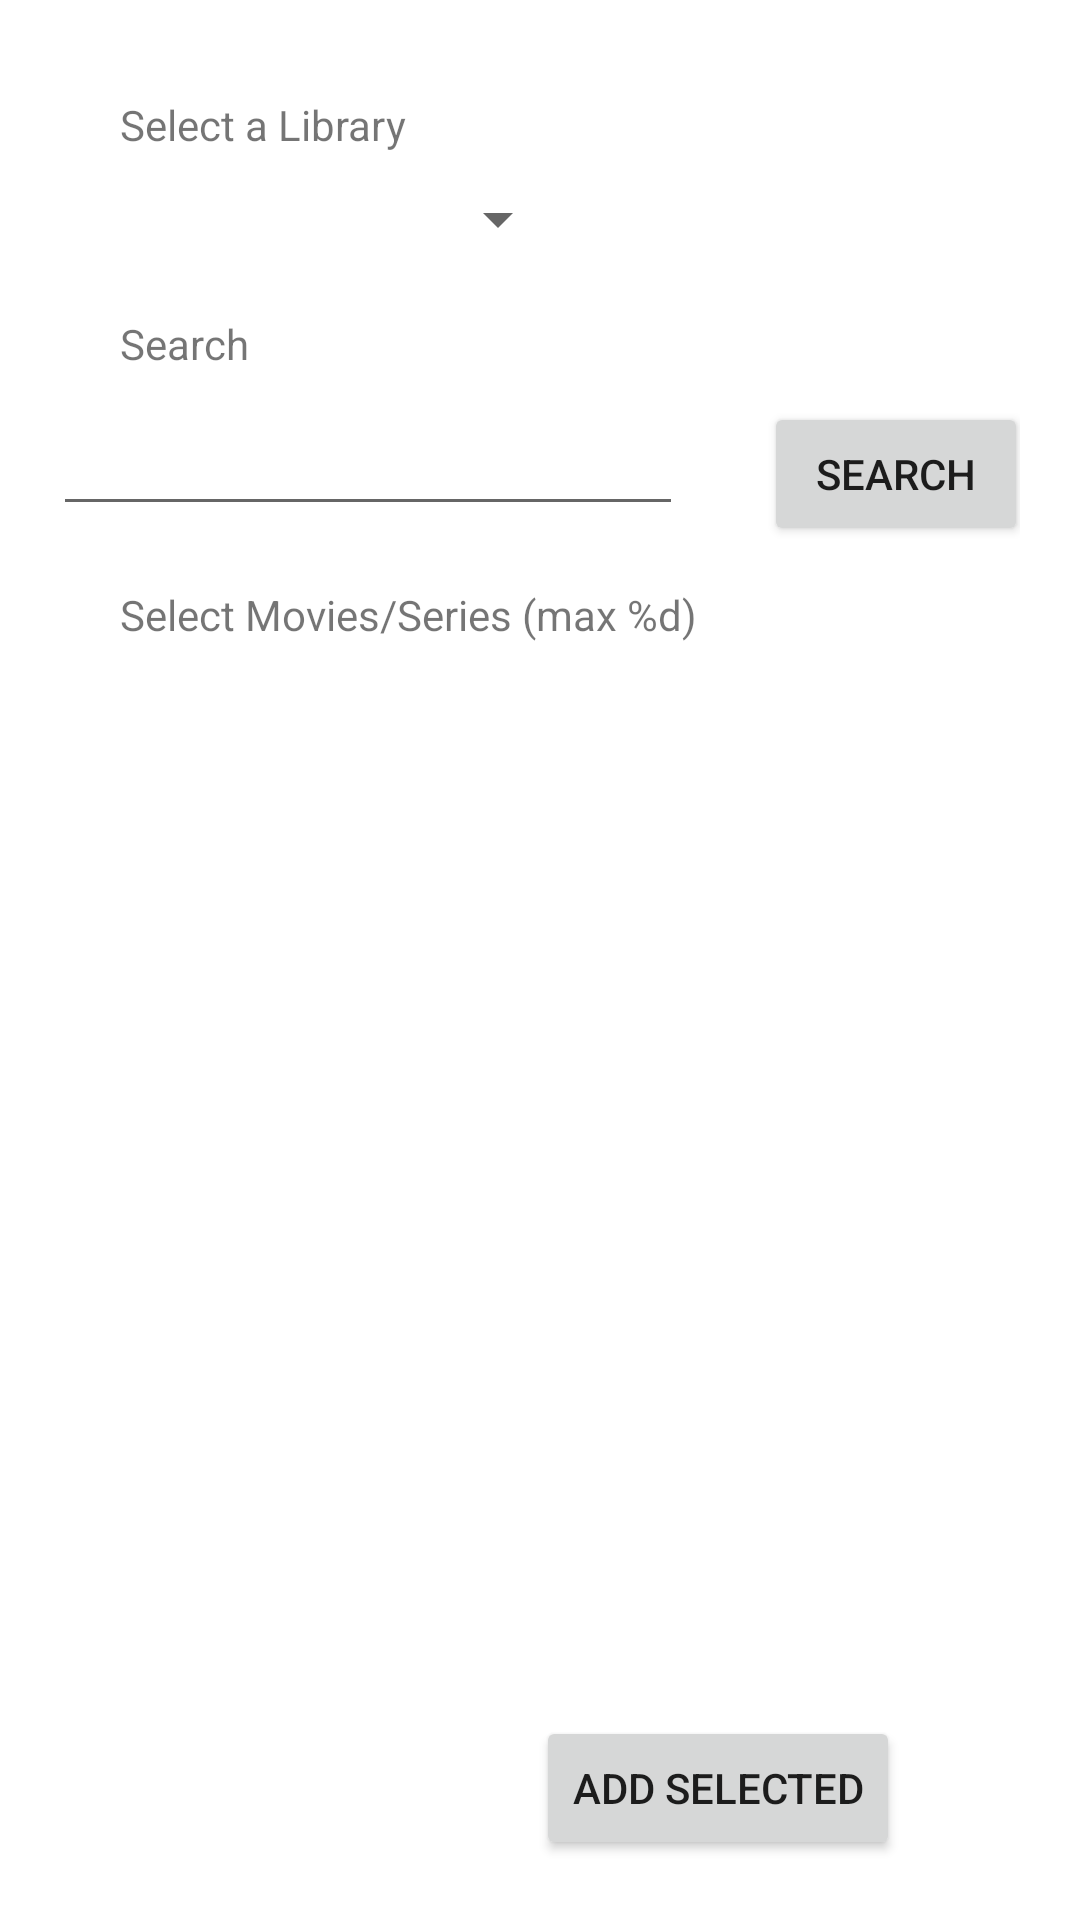

The Android layout XML behind this screen, and the referenced resources:
<!-- AndroidManifest.xml: application theme Theme.OptiMedia -->
<!-- res/layout/fragment_add_to_watch_library.xml -->
<?xml version="1.0" encoding="utf-8"?>
<androidx.constraintlayout.widget.ConstraintLayout xmlns:android="http://schemas.android.com/apk/res/android"
    xmlns:app="http://schemas.android.com/apk/res-auto"
    xmlns:tools="http://schemas.android.com/tools"
    android:layout_width="match_parent"
    android:layout_height="match_parent"
    tools:context=".ui.AddToWatchLibrary">

    <androidx.constraintlayout.widget.ConstraintLayout
        android:layout_width="0dp"
        android:layout_height="0dp"
        android:layout_marginStart="20dp"
        android:layout_marginEnd="20dp"
        app:layout_constraintBottom_toBottomOf="parent"
        app:layout_constraintEnd_toEndOf="parent"
        app:layout_constraintStart_toStartOf="parent"
        app:layout_constraintTop_toTopOf="parent">

        <TextView
            android:id="@+id/lblSelectLibrary"
            android:layout_width="wrap_content"
            android:layout_height="wrap_content"
            android:layout_marginTop="32dp"
            android:text="@string/label_SelectLibrary"
            app:layout_constraintStart_toStartOf="@+id/A02310_spinnerLib"
            app:layout_constraintTop_toTopOf="parent" />

        <Spinner
            android:id="@+id/A02310_spinnerLib"
            android:layout_width="0dp"
            android:layout_height="wrap_content"
            android:layout_marginStart="20dp"
            android:layout_marginTop="10dp"
            android:layout_marginEnd="150dp"
            app:layout_constraintEnd_toEndOf="parent"
            app:layout_constraintStart_toStartOf="parent"
            app:layout_constraintTop_toBottomOf="@+id/lblSelectLibrary" />

        <TextView
            android:id="@+id/textView6"
            android:layout_width="wrap_content"
            android:layout_height="wrap_content"
            android:layout_marginStart="20dp"
            android:layout_marginTop="20dp"
            android:text="@string/action_search"
            app:layout_constraintStart_toStartOf="parent"
            app:layout_constraintTop_toBottomOf="@+id/A02310_spinnerLib" />

        <EditText
            android:id="@+id/A02310_searchField"
            android:layout_width="wrap_content"
            android:layout_height="wrap_content"
            android:layout_marginStart="20dp"
            android:layout_marginTop="10dp"
            android:ems="10"
            android:inputType="textPersonName"
            app:layout_constraintEnd_toStartOf="@+id/A02310_SearchButton"
            app:layout_constraintHorizontal_bias="0.5"
            app:layout_constraintStart_toStartOf="parent"
            app:layout_constraintTop_toBottomOf="@+id/textView6" />

        <Button
            android:id="@+id/A02310_SearchButton"
            android:layout_width="wrap_content"
            android:layout_height="wrap_content"
            android:layout_marginStart="27dp"
            android:layout_marginEnd="20dp"
            android:text="@string/action_search"
            app:layout_constraintEnd_toEndOf="parent"
            app:layout_constraintHorizontal_bias="0.5"
            app:layout_constraintStart_toEndOf="@+id/A02310_searchField"
            app:layout_constraintTop_toTopOf="@+id/A02310_searchField" />

        <TextView
            android:id="@+id/A02310_sel_Media"
            android:layout_width="wrap_content"
            android:layout_height="wrap_content"
            android:layout_marginStart="20dp"
            android:layout_marginTop="20dp"
            android:text="@string/selectMedia"
            app:layout_constraintStart_toStartOf="parent"
            app:layout_constraintTop_toBottomOf="@+id/A02310_searchField" />

        <androidx.recyclerview.widget.RecyclerView
            android:id="@+id/A02310_RecView"
            android:layout_width="0dp"
            android:layout_height="0dp"
            android:layout_marginStart="20dp"
            android:layout_marginTop="10dp"
            android:layout_marginEnd="20dp"
            android:layout_marginBottom="20dp"
            app:layout_constraintBottom_toTopOf="@+id/A02310_AddSelected"
            app:layout_constraintEnd_toEndOf="parent"
            app:layout_constraintStart_toStartOf="parent"
            app:layout_constraintTop_toBottomOf="@+id/A02310_sel_Media" />

        <Button
            android:id="@+id/A02310_AddSelected"
            android:layout_width="wrap_content"
            android:layout_height="wrap_content"
            android:layout_marginEnd="40dp"
            android:layout_marginBottom="20dp"
            android:text="@string/action_addSelected"
            app:layout_constraintBottom_toBottomOf="parent"
            app:layout_constraintEnd_toEndOf="parent" />
    </androidx.constraintlayout.widget.ConstraintLayout>

</androidx.constraintlayout.widget.ConstraintLayout>
<!-- resources referenced by this layout -->
<resources>
  <string name="action_addSelected">Add Selected</string>
  <string name="action_search">Search</string>
  <string name="label_SelectLibrary">Select a Library</string>
  <string name="selectMedia">Select Movies/Series (max %d)</string>
  <style name="Theme.OptiMedia" parent="Theme.MaterialComponents.DayNight.DarkActionBar">
          
          
          <item name="colorPrimary">@color/main_blue</item>
          <item name="colorPrimaryVariant">@color/darker_blue</item>
          <item name="colorOnPrimary">@color/white</item>
          
          <item name="colorSecondary">@color/secondary_red</item>
          <item name="colorSecondaryVariant">@color/lighter_red</item>
          <item name="colorOnSecondary">@color/black</item>
  
          
          <item name="android:statusBarColor" tools:targetApi="l">?attr/colorPrimaryVariant</item>
          
      </style>
  <color name="main_blue">#3F51B5</color>
  <color name="darker_blue">#1D2E8B</color>
  <color name="white">#FFFFFFFF</color>
  <color name="secondary_red">#FADEA2</color>
  <color name="lighter_red">#CDB98C</color>
  <color name="black">#FF000000</color>
</resources>
